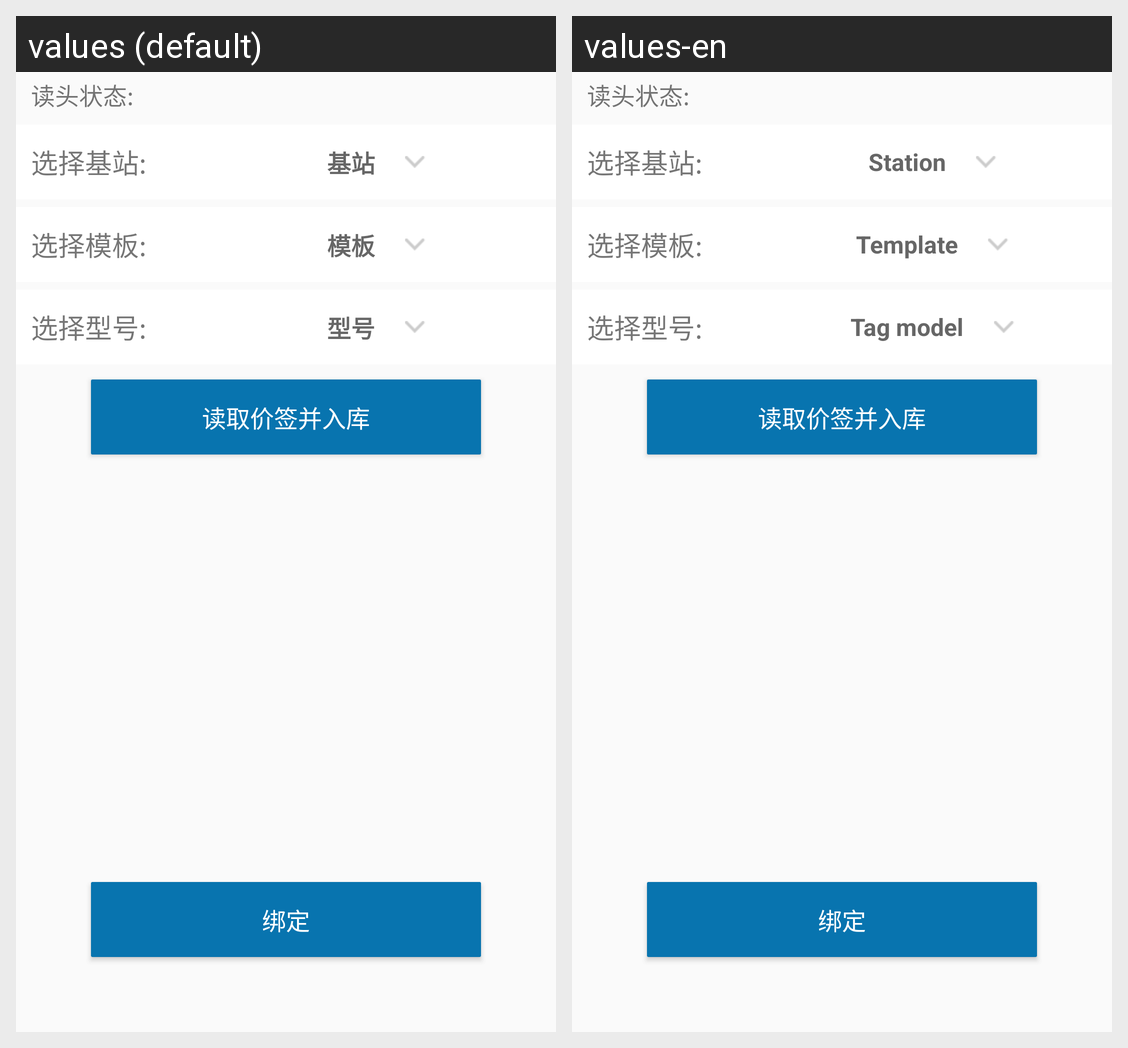

The same Android screen rendered under two of its app's locales, left to right. List the strings drawn on it with the default value and each locale's translation.
Android screen res/layout/activity_in.xml rendered under 2 locales, left to right: values (default), values-en. Device: Nexus 5 (rendered at 1080×1920; each locale shown at half size, 540×960, under a caption strip naming it); theme AppTheme.
Strings drawn on this screen, with the default value and each locale's value (text and hints the layout hard-codes, and strings that could not be matched under every locale, appear in the picture but are not listed):

bind_station
  values: 基站
  values-en: Station

bind_model
  values: 模板
  values-en: Template

in_tag_type
  values: 型号
  values-en: Tag model
